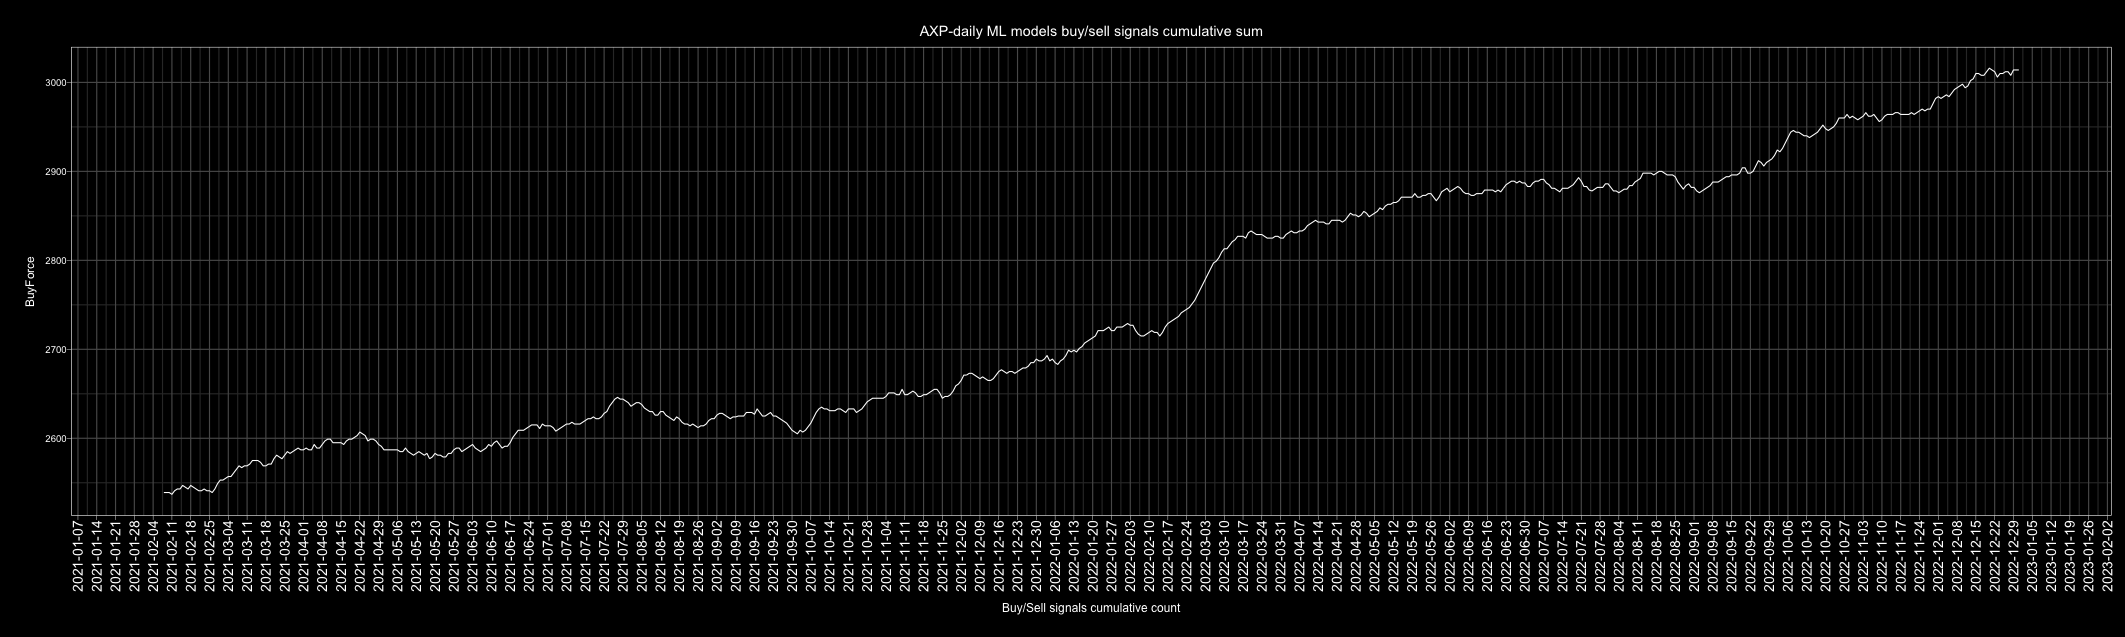

The table this chart was drawn from, first rows:
Date, buy, sell, Action, ActionID
2010-01-01, 2, 4, sell, 0
2010-01-02, 2, 4, sell, 0
2010-01-03, 1, 5, sell, 0
2010-01-04, 2, 4, sell, 0
2010-01-05, 0, 6, sell, 0
2010-01-06, 5, 1, buy, 1
2010-01-07, 6, 0, buy, 1
2010-01-08, 6, 0, buy, 1
2010-01-09, 5, 1, buy, 1
2010-01-10, 2, 4, sell, 0
2010-01-11, 3, 3, buy, 1
2010-01-12, 5, 1, buy, 1
2010-01-13, 6, 0, buy, 1
2010-01-14, 5, 1, buy, 1
2010-01-15, 0, 6, sell, 0
2010-01-16, 3, 3, buy, 1
2010-01-17, 4, 2, buy, 1
2010-01-18, 4, 2, buy, 1
2010-01-19, 6, 0, buy, 1
2010-01-20, 2, 4, sell, 0
2010-01-21, 0, 6, sell, 0
2010-01-22, 5, 1, buy, 1
2010-01-23, 3, 3, buy, 1
2010-01-24, 2, 4, sell, 0
2010-01-25, 0, 6, sell, 0
2010-01-26, 6, 0, buy, 1
2010-01-27, 6, 0, buy, 1
2010-01-28, 1, 5, sell, 0
2010-01-29, 6, 0, buy, 1
2010-01-30, 4, 2, buy, 1
2010-01-31, 3, 3, buy, 1
2010-02-01, 6, 0, buy, 1
2010-02-02, 5, 1, buy, 1
2010-02-03, 0, 6, sell, 0
2010-02-04, 1, 5, sell, 0
2010-02-05, 0, 6, sell, 0
2010-02-06, 3, 3, buy, 1
2010-02-07, 2, 4, sell, 0
2010-02-08, 0, 6, sell, 0
2010-02-09, 3, 3, buy, 1
2010-02-10, 2, 4, sell, 0
2010-02-11, 4, 2, buy, 1
2010-02-12, 6, 0, buy, 1
2010-02-13, 6, 0, buy, 1
2010-02-14, 5, 1, buy, 1
2010-02-15, 5, 1, buy, 1
2010-02-16, 6, 0, buy, 1
2010-02-17, 0, 6, sell, 0
2010-02-18, 3, 3, buy, 1
2010-02-19, 1, 5, sell, 0
2010-02-20, 5, 1, buy, 1
2010-02-21, 4, 2, buy, 1
2010-02-22, 3, 3, buy, 1
2010-02-23, 0, 6, sell, 0
2010-02-24, 5, 1, buy, 1
2010-02-25, 0, 6, sell, 0
2010-02-26, 2, 4, sell, 0
2010-02-27, 3, 2, buy, 1
2010-02-28, 3, 2, buy, 1
2010-03-01, 1, 4, sell, 0
... 4,688 more rows
